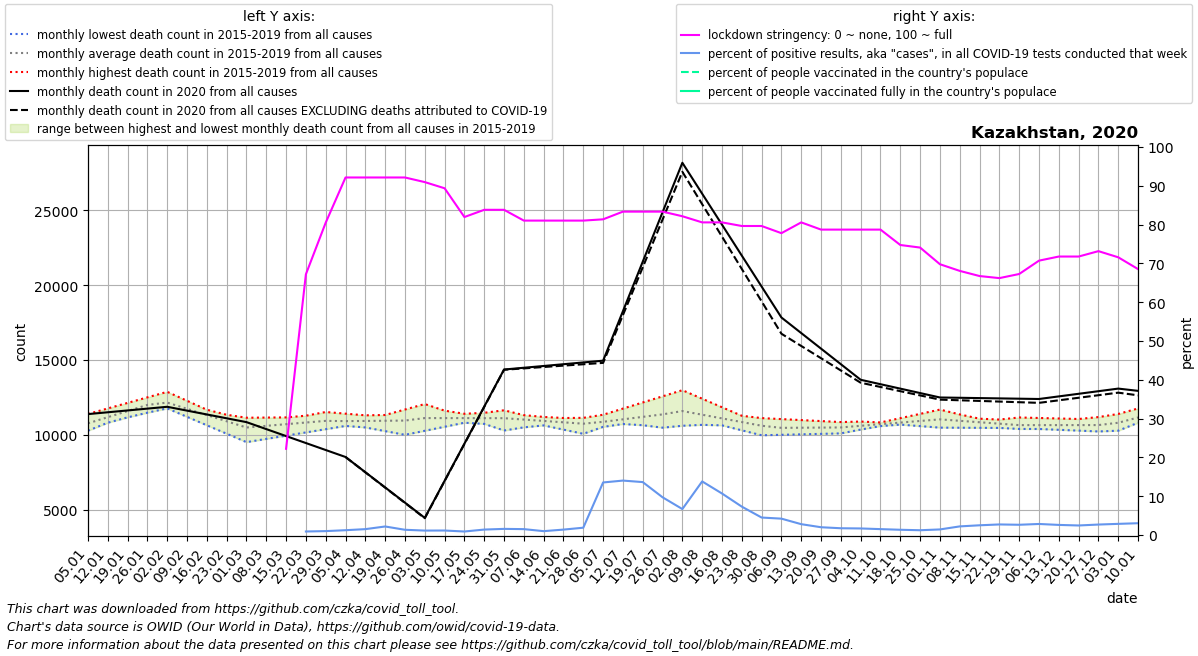

Values plotted in this chart, from the file beside it:
date, location, time_unit, time, deaths_2010_all_ages, deaths_2011_all_ages, deaths_2012_all_ages, deaths_2013_all_ages, deaths_2014_all_ages, deaths_2015_all_ages, deaths_2016_all_ages, deaths_2017_all_ages, deaths_2018_all_ages, deaths_2019_all_ages, deaths_2020_all_ages, deaths_2021_all_ages, new_deaths, new_cases_smoothed, new_tests_smoothed, stringency_index, people_vaccinated, people_fully_vaccinated, population, positive_test_percent
2020-01-05, Kazakhstan, monthly, 1, , , , , , , 10858, 11387, 10532, 10269, 11378, 12932, , , , , , , , 
2020-01-12, Kazakhstan, monthly, 2, , , , , , , 11281, 11757, 10845, 10802, 11500, 12780, , , , , , , , 
2020-01-19, Kazakhstan, monthly, 3, , , , , , , 11704, 12127, 11159, 11336, 11622, 12629, , , , , , , , 
2020-01-26, Kazakhstan, monthly, 4, , , , , , , 12128, 12497, 11472, 11869, 11745, 12478, , , , , , , , 
2020-02-02, Kazakhstan, monthly, 5, , , , , , 11759, 11930, 12867, 11786, 12402, 11867, 12155, , , , , , , , 
2020-02-09, Kazakhstan, monthly, 6, , , , , , 11195, 11731, 12269, 11471, 11994, 11611, 11832, , , , , , , , 
2020-02-16, Kazakhstan, monthly, 7, , , , , , 10632, 11533, 11671, 11156, 11585, 11354, 11509, , , , , , , , 
2020-02-23, Kazakhstan, monthly, 8, , , , , , 10068, 11334, 11073, 10842, 11176, 11098, 11186, , , , , , , , 
2020-03-01, Kazakhstan, monthly, 9, , , , , , 9504, 11136, 10475, 10527, 10768, 10842, 11444, , , , , , , , 
2020-03-08, Kazakhstan, monthly, 10, , , , , , 9721, 11147, 10601, 10775, 10722, 10376, 11702, , , , , , , , 
2020-03-15, Kazakhstan, monthly, 11, , , , , , 9937, 11158, 10728, 11023, 10675, 9910, 11960, , , , 22.22, , , 18994958, 
2020-03-22, Kazakhstan, monthly, 12, , , , , , 10154, 11169, 10854, 11271, 10628, 9443, 12218, , 6.372, 698.3, 67.19, , , 18994958, 0.9124
2020-03-29, Kazakhstan, monthly, 13, , , , , , 10370, 11180, 10980, 11519, 10582, 8977, 12476, , 14.35, 1421, 80.49, , , 18994958, 1.01
2020-04-05, Kazakhstan, monthly, 14, , , , , , 10587, 11026, 10734, 11408, 10789, 8511, 12686, 2.0, 41.86, 3370, 92.13, , , 18994958, 1.242
2020-04-12, Kazakhstan, monthly, 15, , , , , , 10953, 10872, 10487, 11297, 10996, 7494, 12896, 7.25, 50.12, 3301, 92.13, , , 18994958, 1.518
2020-04-19, Kazakhstan, monthly, 16, , , , , , 11319, 10718, 10240, 11185, 11203, 6476, 13107, 12.5, 89.02, 4045, 92.13, , , 18994958, 2.201
2020-04-26, Kazakhstan, monthly, 17, , , , , , 11685, 10564, 9994, 11074, 11410, 5458, 13317, 17.75, 126.8, 9379, 92.13, , , 18994958, 1.352
2020-05-03, Kazakhstan, monthly, 18, , , , , , 12051, 10668, 10263, 10963, 11617, 4441, 13494, 23.0, 157.2, 13727, 90.94, , , 18994958, 1.146
2020-05-10, Kazakhstan, monthly, 19, , , , , , 11609, 10773, 10532, 11131, 11508, 6920, 13671, 21.25, 171, 14713, 89.35, , , 18994958, 1.162
2020-05-17, Kazakhstan, monthly, 20, , , , , , 11166, 10877, 10801, 11298, 11400, 9400, 13848, 19.5, 143.2, 15788, 81.94, , , 18994958, 0.907
2020-05-24, Kazakhstan, monthly, 21, , , , , , 10724, 10982, 11070, 11466, 11292, 11879, 14025, 17.75, 263.3, 18712, 83.8, , , 18994958, 1.407
2020-05-31, Kazakhstan, monthly, 22, , , , , , 10282, 11086, 11339, 11634, 11183, 14358, 14202, 16.0, 324.8, 20507, 83.8, , , 18994958, 1.584
2020-06-07, Kazakhstan, monthly, 23, , , , , , 10493, 11096, 11264, 11309, 10902, 14476, 13878, 42.2, 337.6, 22192, 81.02, , , 18994958, 1.521
2020-06-14, Kazakhstan, monthly, 24, , , , , , 10704, 11107, 11189, 10984, 10622, 14594, 13553, 68.4, 228.6, 22901, 81.02, , , 18994958, 0.9981
2020-06-21, Kazakhstan, monthly, 25, , , , , , 10914, 11118, 11114, 10658, 10342, 14713, 13228, 94.6, 377.4, 26961, 81.02, , , 18994958, 1.4
2020-06-28, Kazakhstan, monthly, 26, , , , , , 11125, 11128, 11039, 10333, 10061, 14831, 12904, 120.8, 485.1, 25702, 81.02, , , 18994958, 1.888
2020-07-05, Kazakhstan, monthly, 27, , , , , , 11336, 10964, 10957, 10524, 10533, 14949, 13853, 147.0, 2678, 19773, 81.35, , , 18994958, 13.54
2020-07-12, Kazakhstan, monthly, 28, , , , , , 11746, 10800, 10875, 10715, 11005, 18256, 14802, 261.5, 2251, 16042, 83.33, , , 18994958, 14.03
2020-07-19, Kazakhstan, monthly, 29, , , , , , 12156, 10635, 10792, 10907, 11476, 21564, 15751, 376.0, 1777, 13028, 83.33, , , 18994958, 13.64
2020-07-26, Kazakhstan, monthly, 30, , , , , , 12567, 10471, 10710, 11098, 11948, 24871, 16700, 490.5, 1648, 16938, 83.33, , , 18994958, 9.727
2020-08-02, Kazakhstan, monthly, 31, , , , , , 12977, 10599, 10628, 11289, 12420, 28178, 18228, 605.0, 1587, 23710, 82.14, , , 18994958, 6.693
2020-08-09, Kazakhstan, monthly, 32, , , , , , 12407, 10727, 10660, 10958, 11934, 26109, 19757, 701.0, 2281, 16517, 80.56, , , 18994958, 13.81
2020-08-16, Kazakhstan, monthly, 33, , , , , , 11837, 10855, 10692, 10626, 11448, 24041, 21285, 797.0, 1664, 15549, 80.56, , , 18994958, 10.7
2020-08-23, Kazakhstan, monthly, 34, , , , , , 11267, 10983, 10723, 10294, 10963, 21972, 22814, 893.0, 1055, 14416, 79.63, , , 18994958, 7.316
2020-08-30, Kazakhstan, monthly, 35, , , , , , 10697, 11111, 10755, 9963, 10477, 19904, 24342, 989.0, 598.1, 13274, 79.63, , , 18994958, 4.506
2020-09-06, Kazakhstan, monthly, 36, , , , , , 10127, 11045, 10637, 9994, 10489, 17835, 23250, 1085, 547.2, 12963, 77.78, , , 18994958, 4.221
2020-09-13, Kazakhstan, monthly, 37, , , , , , 10315, 10978, 10518, 10026, 10500, 16794, 22158, 863.0, 407.2, 14567, 80.56, , , 18994958, 2.796
2020-09-20, Kazakhstan, monthly, 38, , , , , , 10504, 10912, 10400, 10058, 10512, 15754, 21067, 641.0, 315.8, 15736, 78.7, , , 18994958, 2.007
2020-09-27, Kazakhstan, monthly, 39, , , , , , 10692, 10846, 10282, 10089, 10523, 14713, 19975, 419.0, 271.1, 15522, 78.7, , , 18994958, 1.746
2020-10-04, Kazakhstan, monthly, 40, , , , , , 10880, 10796, 10430, 10344, 10535, 13672, 18982, 197.0, 241.7, 14270, 78.7, , , 18994958, 1.694
2020-10-11, Kazakhstan, monthly, 41, , , , , , 10778, 10746, 10577, 10599, 10821, 13376, 17988, 183.8, 238.6, 15682, 78.7, , , 18994958, 1.521
2020-10-18, Kazakhstan, monthly, 42, , , , , , 10676, 10696, 10725, 10853, 11108, 13080, 16995, 170.5, 260.4, 19202, 74.73, , , 18994958, 1.356
2020-10-25, Kazakhstan, monthly, 43, , , , , , 10575, 10646, 10872, 11108, 11394, 12785, 16002, 157.2, 266.6, 21570, 74.07, , , 18994958, 1.236
2020-11-01, Kazakhstan, monthly, 44, , , , , , 10473, 10596, 11020, 11363, 11680, 12489, , 144.0, 336.3, 23325, 69.78, , , 18994958, 1.442
2020-11-08, Kazakhstan, monthly, 45, , , , , , 10467, 10735, 10875, 11217, 11356, 12469, , 166.8, 597.6, 26861, 68.06, , , 18994958, 2.225
2020-11-15, Kazakhstan, monthly, 46, , , , , , 10461, 10874, 10730, 11072, 11033, 12449, , 189.6, 751.6, 29953, 66.73, , , 18994958, 2.509
2020-11-22, Kazakhstan, monthly, 47, , , , , , 10454, 11014, 10584, 10926, 10710, 12428, , 212.4, 920.2, 33738, 66.2, , , 18994958, 2.727
2020-11-29, Kazakhstan, monthly, 48, , , , , , 10448, 11153, 10439, 10780, 10386, 12408, , 235.2, 882.7, 33376, 67.26, , , 18994958, 2.645
2020-12-06, Kazakhstan, monthly, 49, , , , , , 10442, 11119, 10384, 10678, 10584, 12388, , 258.0, 948.6, 33294, 70.7, , , 18994958, 2.849
2020-12-13, Kazakhstan, monthly, 50, , , , , , 10440, 11085, 10328, 10576, 10783, 12562, , 261.5, 887, 34030, 71.76, , , 18994958, 2.607
2020-12-20, Kazakhstan, monthly, 51, , , , , , 10438, 11051, 10273, 10473, 10981, 12736, , 265.0, 837.1, 34005, 71.76, , , 18994958, 2.462
2020-12-27, Kazakhstan, monthly, 52, , , , , , 10436, 11017, 10218, 10371, 11180, 12909, , 268.5, 825.4, 30561, 73.15, , , 18994958, 2.701
2021-01-03, Kazakhstan, monthly, 53, , , , , , 10434, 11387, 10532, 10269, 11378, 13083, , 272.0, 852.3, 29618, 71.56, , , 18994958, 2.878
2021-01-10, Kazakhstan, monthly, 1, , , , , , 10858, 11757, 10845, 10802, 11500, 12932, , 298.2, 804.5, 26443, 68.52, , , 18994958, 3.042
